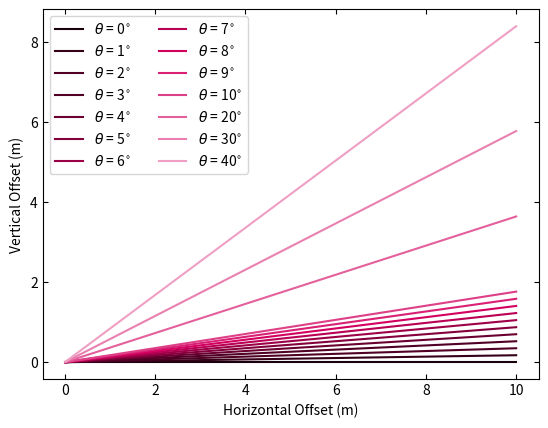
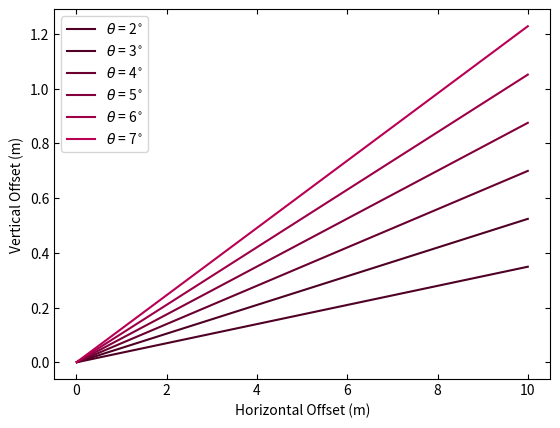

Write the Python code that produced these figures, in order.
"""
Author: Amanda Manaster
Date: 11/06/2018
Purpose: Create plots of x-offset vs. y-offset for a series of slopes
"""

import numpy as np
import matplotlib.pyplot as plt

#%% Full set of slopes

theta = np.array([0, 1, 2, 3, 4, 5, 6, 7, 8, 9, 10, 20, 30, 40])
x = np.linspace(0.01, 10, 100)
y = np.zeros((len(theta), len(x)))

plt.figure()
ax = plt.gca()
ax.tick_params(axis='both', which='both', direction = 'in', bottom = 'on', 
               left = 'on', top = 'on', right = 'on')

for i in range(len(theta)):
    y[i, :] = x*np.tan(np.radians(theta[i])) 
    
    color = ['#1A000C','#350018','#4F0024','#4F0024','#6A0030','#84003C','#9E0048','#B90054',\
             '#D30060','#D92074','#DE4088','#E4609C','#E980B0','#EF9FC3']        
    plt.plot(x, y[i,:], color = color[i], label = r'$ \theta $ = %i$^{\circ}$' % theta[i])
    
plt.xlabel('Horizontal Offset (m)')
plt.ylabel('Vertical Offset (m)')
plt.legend(loc = 'best', ncol = 2)  

#%% Subset of slopes relevant to field sites
theta_sub = np.array([2, 3, 4, 5, 6, 7])
x_sub = np.linspace(0.01, 10, 100)
y_sub = np.zeros((len(theta_sub), len(x_sub)))


plt.figure()
ax = plt.gca()
ax.tick_params(axis='both', which='both', direction = 'in', bottom = 'on', 
               left = 'on', top = 'on', right = 'on')

for j in range(len(theta_sub)):
    y_sub[j, :] = x_sub*np.tan(np.radians(theta_sub[j])) 
    
    color_sub = ['#4F0024','#4F0024','#6A0030','#84003C','#9E0048','#B90054']        
    plt.plot(x_sub, y_sub[j,:], color = color_sub[j], label = r'$ \theta $ = %i$^{\circ}$' % theta_sub[j])
    
plt.xlabel('Horizontal Offset (m)')
plt.ylabel('Vertical Offset (m)')
plt.legend(loc = 'best', ncol = 1)  